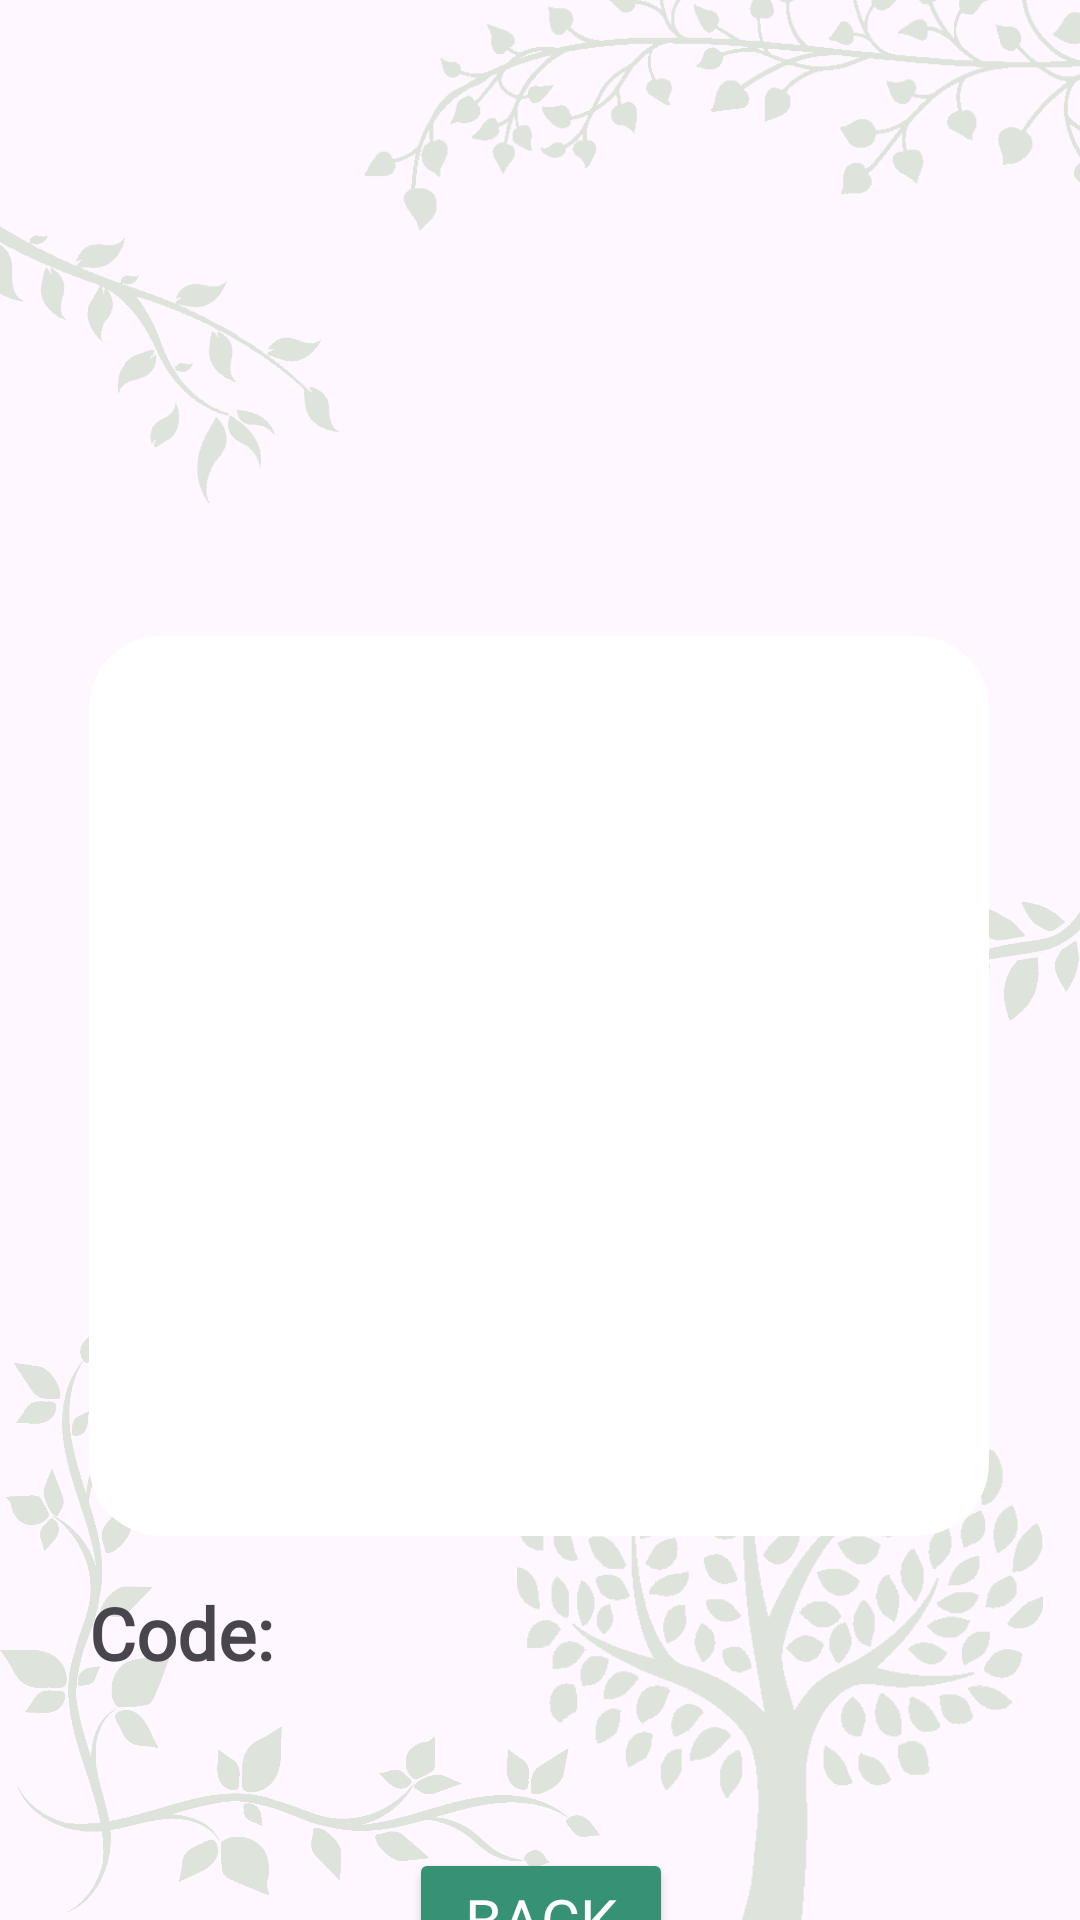

Here is an Android app screen rendered from its layout file. Give the layout XML and the strings, colors and styles it references.
<!-- AndroidManifest.xml: application theme Theme.EcoPointMachine -->
<!-- res/layout/activity_result.xml -->
<?xml version="1.0" encoding="utf-8"?>
<androidx.constraintlayout.widget.ConstraintLayout xmlns:android="http://schemas.android.com/apk/res/android"
    xmlns:app="http://schemas.android.com/apk/res-auto"
    xmlns:tools="http://schemas.android.com/tools"
    android:id="@+id/main"
    android:layout_width="match_parent"
    android:layout_height="match_parent"
    tools:context=".ResultActivity">

    <ImageView
        android:id="@+id/result_bg_tree"
        android:layout_width="200dp"
        android:layout_height="200dp"
        android:layout_marginEnd="0dp"
        android:layout_marginBottom="-12dp"
        android:contentDescription="Logo"
        android:src="@drawable/tree_white"
        app:layout_constraintBottom_toBottomOf="parent"
        app:layout_constraintEnd_toEndOf="parent" />

    <ImageView
        android:id="@+id/result_bg_leaves_1"
        android:layout_width="300dp"
        android:layout_height="100dp"
        android:layout_marginTop="-24dp"
        android:layout_marginEnd="-48dp"
        android:contentDescription="Logo"
        android:src="@drawable/leaves_white_1"
        app:layout_constraintEnd_toEndOf="parent"
        app:layout_constraintTop_toTopOf="parent" />

    <ImageView
        android:id="@+id/result_bg_leaves_2"
        android:layout_width="150dp"
        android:layout_height="100dp"
        android:layout_marginStart="-32dp"
        android:layout_marginTop="64dp"
        android:contentDescription="Logo"
        android:rotation="210"
        android:src="@drawable/leaves_white_2"
        app:layout_constraintStart_toStartOf="parent"
        app:layout_constraintTop_toTopOf="parent" />


    <ImageView
        android:id="@+id/result_bg_leaves_3"
        android:layout_width="150dp"
        android:layout_height="200dp"
        android:layout_marginTop="264dp"
        android:layout_marginEnd="-10dp"
        android:contentDescription="Logo"
        android:rotation="210"
        android:src="@drawable/leaves_white_3"
        app:layout_constraintEnd_toEndOf="parent"
        app:layout_constraintTop_toTopOf="parent" />


    <ImageView
        android:id="@+id/result_bg_leaves_4"
        android:layout_width="200dp"
        android:layout_height="200dp"
        android:contentDescription="Logo"
        android:src="@drawable/leaves_white_4"
        app:layout_constraintBottom_toBottomOf="parent"
        app:layout_constraintStart_toStartOf="parent" />


    <TextView
        android:id="@+id/result_code_text"
        android:layout_width="wrap_content"
        android:layout_height="wrap_content"
        android:layout_marginTop="16dp"
        android:text="@string/result_code_text"
        android:textSize="24sp"
        android:textStyle="bold"
        android:fontFamily="@font/green_tea"
        app:layout_constraintStart_toStartOf="@+id/result_frame_qr"
        app:layout_constraintTop_toBottomOf="@+id/result_frame_qr" />

    <FrameLayout
        android:id="@+id/result_frame_qr"
        android:layout_width="300dp"
        android:layout_height="300dp"
        android:layout_marginTop="212dp"
        android:scaleType="centerCrop"
        android:background="@drawable/round_view"
        android:backgroundTint="#FFFFFF"
        tools:layout_editor_absoluteX="30dp"
        tools:layout_editor_absoluteY="30dp"
        android:clipToOutline="true"
        app:layout_constraintEnd_toEndOf="parent"
        app:layout_constraintHorizontal_bias="0.495"
        app:layout_constraintStart_toStartOf="parent"
        app:layout_constraintTop_toTopOf="parent">

        <ImageView
            android:layout_width="match_parent"
            android:layout_height="match_parent"
            android:id="@+id/result_qr"
            android:contentDescription="@string/confirm_image_preview_description"/>
    </FrameLayout>

    <Button
        android:layout_width="wrap_content"
        android:layout_height="wrap_content"
        android:layout_marginTop="104dp"
        android:backgroundTint="#379175"
        android:fontFamily="@font/green_tea"
        android:text="@string/result_back"
        android:textSize="20sp"
        android:textColor="@android:color/white"
        android:id="@+id/backButton"
        app:layout_constraintEnd_toEndOf="@+id/result_frame_qr"
        app:layout_constraintHorizontal_bias="0.503"
        app:layout_constraintStart_toStartOf="@+id/result_frame_qr"
        app:layout_constraintTop_toBottomOf="@+id/result_frame_qr" />

</androidx.constraintlayout.widget.ConstraintLayout>
<!-- resources referenced by this layout -->
<resources>
  <!-- drawable leaves_white_1: png bitmap (drawable, 6858 bytes) -->
  <!-- drawable leaves_white_2: png bitmap (drawable, 3034 bytes) -->
  <!-- drawable leaves_white_3: png bitmap (drawable, 9354 bytes) -->
  <!-- drawable leaves_white_4: png bitmap (drawable, 19093 bytes) -->
  <!-- drawable round_view (drawable) -->
  <shape xmlns:android="http://schemas.android.com/apk/res/android"
      android:shape="rectangle">
      <solid android:color="#000000" /> 
      <corners android:radius="24dp" />
  </shape>
  <!-- drawable tree_white: png bitmap (drawable, 7743 bytes) -->
  <string name="confirm_image_preview_description">Captured Image Preview</string>
  <string name="result_back">Back</string>
  <string name="result_code_text">Code:</string>
  <style name="Theme.EcoPointMachine" parent="Base.Theme.EcoPointMachine" />
  <style name="Base.Theme.EcoPointMachine" parent="Theme.Material3.Light.NoActionBar">
          
          
      </style>
</resources>
